Run: headless pygame with SDL's dummy video driver; simulated clock (each Clock.tick advances the game by its frame time, no real sleeping); random seed 0; keys injected as events and as key.get_pressed() state; no mouse input.
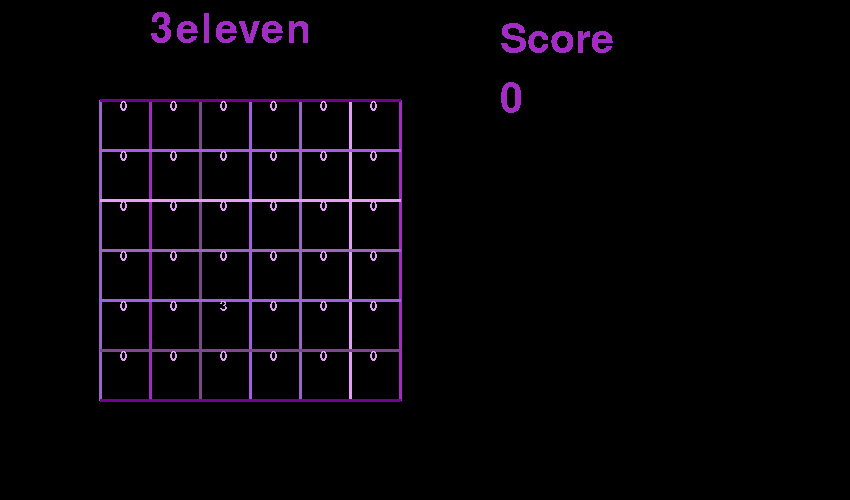
Frame 1 of 4 · flips 1–60 · no input
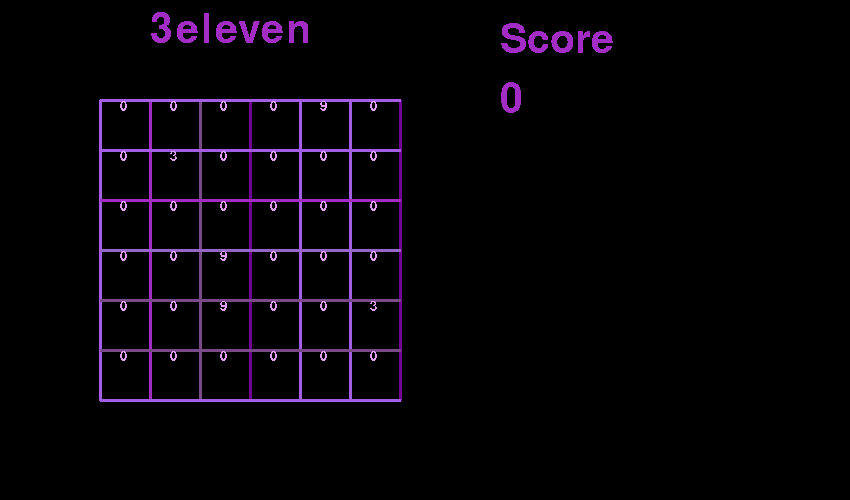
Frame 2 of 4 · flips 61–180 · tapped SPACE, RETURN · held RIGHT (→), D
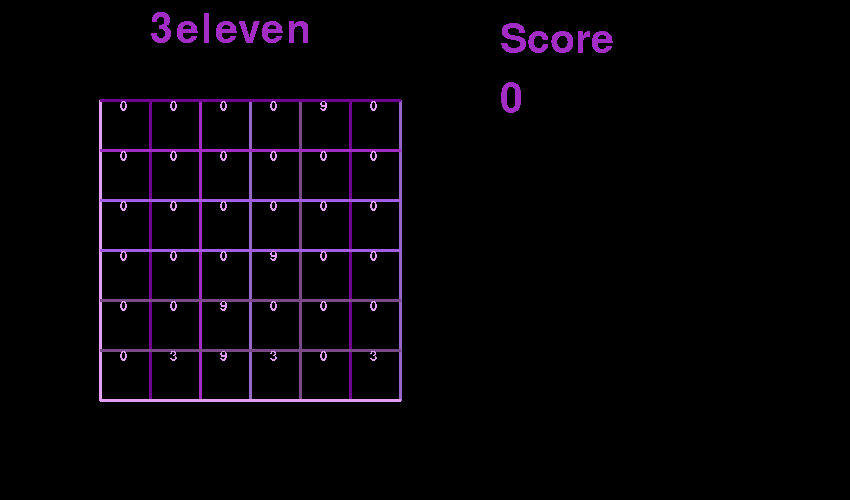
Frame 3 of 4 · flips 181–300 · held DOWN (↓), S
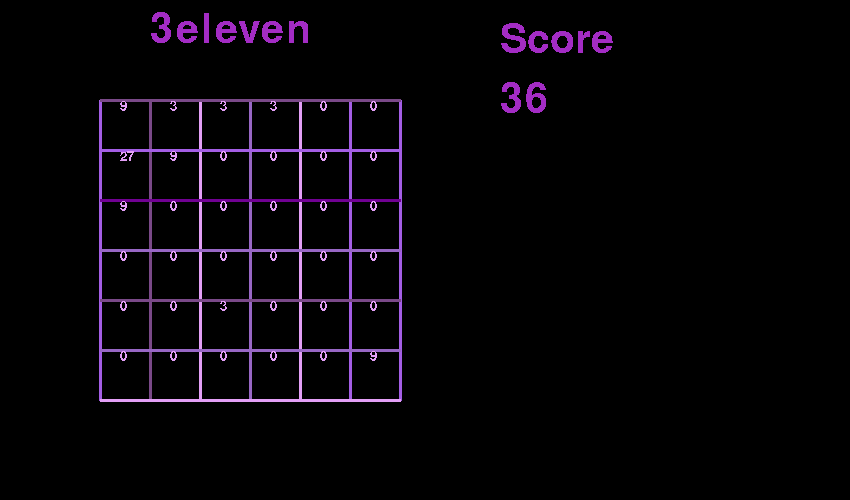
Frame 4 of 4 · flips 301–420 · held LEFT (←), A, UP (↑), W

The pygame program that drew these frames:

import pygame
import random
import sys
from pygame.locals import  *



# initializing
pygame.init()
pygame.font.init()
pygame.display.set_caption("3eleven")
clock = pygame.time.Clock()
fps = 30

# colours
black = (0, 0, 0)
white = (255, 255, 255)
purple = [(227, 159, 246), (164, 94, 229), (152, 103, 197), (163, 44, 196), (122, 73, 136), (113, 1, 147)]
colour = random.choice(purple)

# sizes
screen_size = (850, 500) # width x height
screen = pygame.display.set_mode(screen_size)
board_dimension = 9

# other
font = pygame.font.SysFont('Comic Sans', 60)
small_font = pygame.font.SysFont('Comic Sans', 20)
text_title = font.render('3eleven', False, colour)
text_score = font.render('Score', False, colour)

class queue_object:
    def __init__(self):
        self.q = []

    def push(self, value):
        self.q.append(value)

    def front(self):
        return self.q.pop(0)

    def size(self):
        return len(self.q)



class gamer:

    def __init__(self):
        self.level = 1
        self.score = 0
        self.state = "start"
        self.x = 6
        self.y = 6
        self.board = [[0 for _ in range(self.x + 1)] for _ in range(self.x + 1)]
        self.tile = None

    def draw_board(self):
        screen.blit(text_title, (150, 10))
        screen.blit(text_score, (500, 20))
        screen.blit(font.render(str(self.score), False, colour), (500, 80))
        # top left corner: 100, 100
        # each cell: 50 * 50
        for i in range(self.x + 1):
            pygame.draw.line(screen, random.choice(purple), (i * 50 + 100, 100), (i * 50 + 100, 100 + (self.x) * 50), 3)
        for i in range(self.y + 1):
            pygame.draw.line(screen, random.choice(purple), (100, i * 50 + 100), (100 + (self.y) * 50, i * 50 + 100), 3)
        
        for i in range(1, self.y + 1):
            for j in range(1, self.x + 1):
                screen.blit(small_font.render(str(self.board[j][i]), False, purple[0]), (i * 50 + 70, j * 50 + 50))
    
    def spawn(self):

        option = []

        for i in range (1, self.x + 1):
            for j in range (1, self.y + 1):
                if self.board[i][j] == 0:
                    option.append([i, j])
                if self.board[i][j] == 177147:
                    self.state = "gameover"
                    return 1

        if len(option) == 0:
            self.state = "gameover"
            return 1
        
        spot = random.choice(option)
        self.board[spot[0]][spot[1]] = random.choice([3, 9])
        return 0
    
    def up(self):
        for i in range(self.y, 3, -1):
            for j in range(1, self.x + 1):
                if self.board[i-2][j] == self.board[i][j] and self.board[i-1][j] > 0:
                    self.board[i-2][j] *= 3
                    self.score += self.board[i-2][j]
                    self.board[i][j] = 0

        queue = queue_object()
        for i in range(1, self.y + 1):
            for j in range(1, self.x + 1):
                if self.board[i][j] > 0:
                    queue.push([i, j])
        
        while queue.size() > 0:
            f = queue.front()
            curx = f[0]
            cury = f[1]

            if (curx == 1):
                continue
            if (self.board[curx - 1][cury] == 0):
                self.board[curx - 1][cury] = self.board[curx][cury]
                self.board[curx][cury] = 0
                if curx - 1 > 1:
                    queue.push([curx - 1, cury])

        

    def down(self):
        for i in range(1, self.y - 2):
            for j in range(1, self.x + 1):
                if self.board[i+2][j] == self.board[i][j] and self.board[i+1][j] > 0:
                    self.board[i+2][j] *= 3
                    self.score += self.board[i+2][j]
                    self.board[i][j] = 0
        
        queue = queue_object()
        for i in range(self.y, 1, -1):
            for j in range(self.x, 1, -1):
                if self.board[i][j] > 0:
                    queue.push([i, j])
        
        while queue.size() > 0:
            f = queue.front()
            curx = f[0]
            cury = f[1]
            if (curx == self.x):
                continue
            if (self.board[curx + 1][cury] == 0):
                self.board[curx + 1][cury] = self.board[curx][cury]
                self.board[curx][cury] = 0
                if curx + 1 < self.x:
                    queue.push([curx + 1, cury])


    def left(self):
        for i in range(1, self.y + 1):
            for j in range(self.x, 3, -1):
                if self.board[i][j-2] == self.board[i][j] and self.board[i][j-1] > 0:
                    self.board[i][j-2] *= 3
                    self.score += self.board[i][j-2]
                    self.board[i][j] = 0
                    
        queue = queue_object()
        for i in range(1, self.y + 1):
            for j in range(1, self.x + 1):
                if self.board[i][j] > 0:
                    queue.push([i, j])
        
        while queue.size() > 0:
            f = queue.front()
            curx = f[0]
            cury = f[1]
            if (cury == 1):
                continue
            if (self.board[curx][cury - 1] == 0):
                self.board[curx][cury - 1] = self.board[curx][cury]
                self.board[curx][cury] = 0
                if cury-1 > 1:
                    queue.push([curx, cury - 1])

                    
    def right(self):
        for i in range(1, self.y + 1):
            for j in range(1, self.x - 2):
                if self.board[i][j+2] == self.board[i][j] and self.board[i][j+1] > 0:
                    self.board[i][j+2] *= 3
                    self.score += self.board[i][j+2]
                    self.board[i][j] = 0

        queue = queue_object()
        for i in range(1, self.y + 1):
            for j in range(1, self.x + 1):
                if self.board[i][j] > 0:
                    queue.push([i, j])
        
        while queue.size() > 0:
            f = queue.front()
            curx = f[0]
            cury = f[1]
            if cury == self.y:
                continue
            if self.board[curx][cury+1] == 0:
                self.board[curx][cury+1] = self.board[curx][cury]
                self.board[curx][cury] = 0
                if 10 > cury + 1:
                    queue.push([curx, cury+1])

    def debug(self):
        for x in self.board:
            print(x)

game = gamer()
game.spawn()
game.debug()
# main code
done = False
while not done:

    screen.fill(black)

    for event in pygame.event.get():
        if event.type == pygame.QUIT:
            done = True
            pygame.quit()
            sys.exit()
        if event.type == pygame.KEYDOWN:
            if event.key == pygame.K_UP:
                game.up()
                print()
                game.debug()
            if event.key == pygame.K_DOWN:
                game.down()
                print()
                game.debug()
            if event.key == pygame.K_LEFT:
                game.left()
                print()
                game.debug()
            if event.key == pygame.K_RIGHT:
                game.right()
                print()
                game.debug()
            if event.key == pygame.K_ESCAPE:
                ... 
        
            if game.spawn() == 1:
                game.state = "gameover"
                break

    text_game_over = font.render("Game Over", True, colour)
    text_game_over1 = font.render("Press ESC", True, colour)

    if game.state == "gameover":
        screen.blit(text_game_over, [500, 200])
        screen.blit(text_game_over1, [500, 265])

    game.draw_board()
    pygame.display.update()
    pygame.display.flip()
    clock.tick(fps)

pygame.quit()
